Photos from the image-classification dataset "Dataset" in the GitHub repository houssemradhouane/CNN-Algorithm-for-Image-Classification. Its 7 classes are: CPU cooler, computer case, headphone, keyboard, mouse, speaker, cooler.

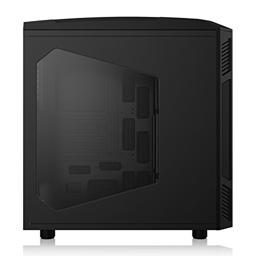
Label: computer case

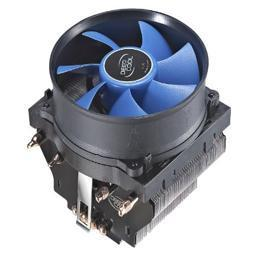
Label: CPU cooler

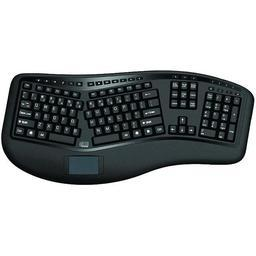
Label: keyboard

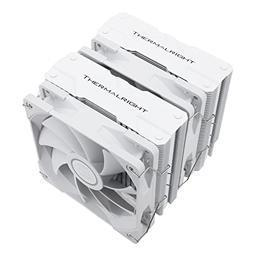
Label: cooler

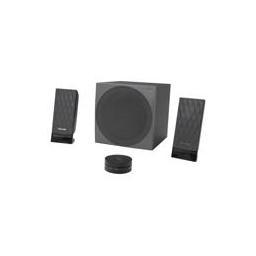
Label: speaker

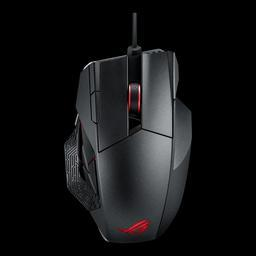
Label: mouse
